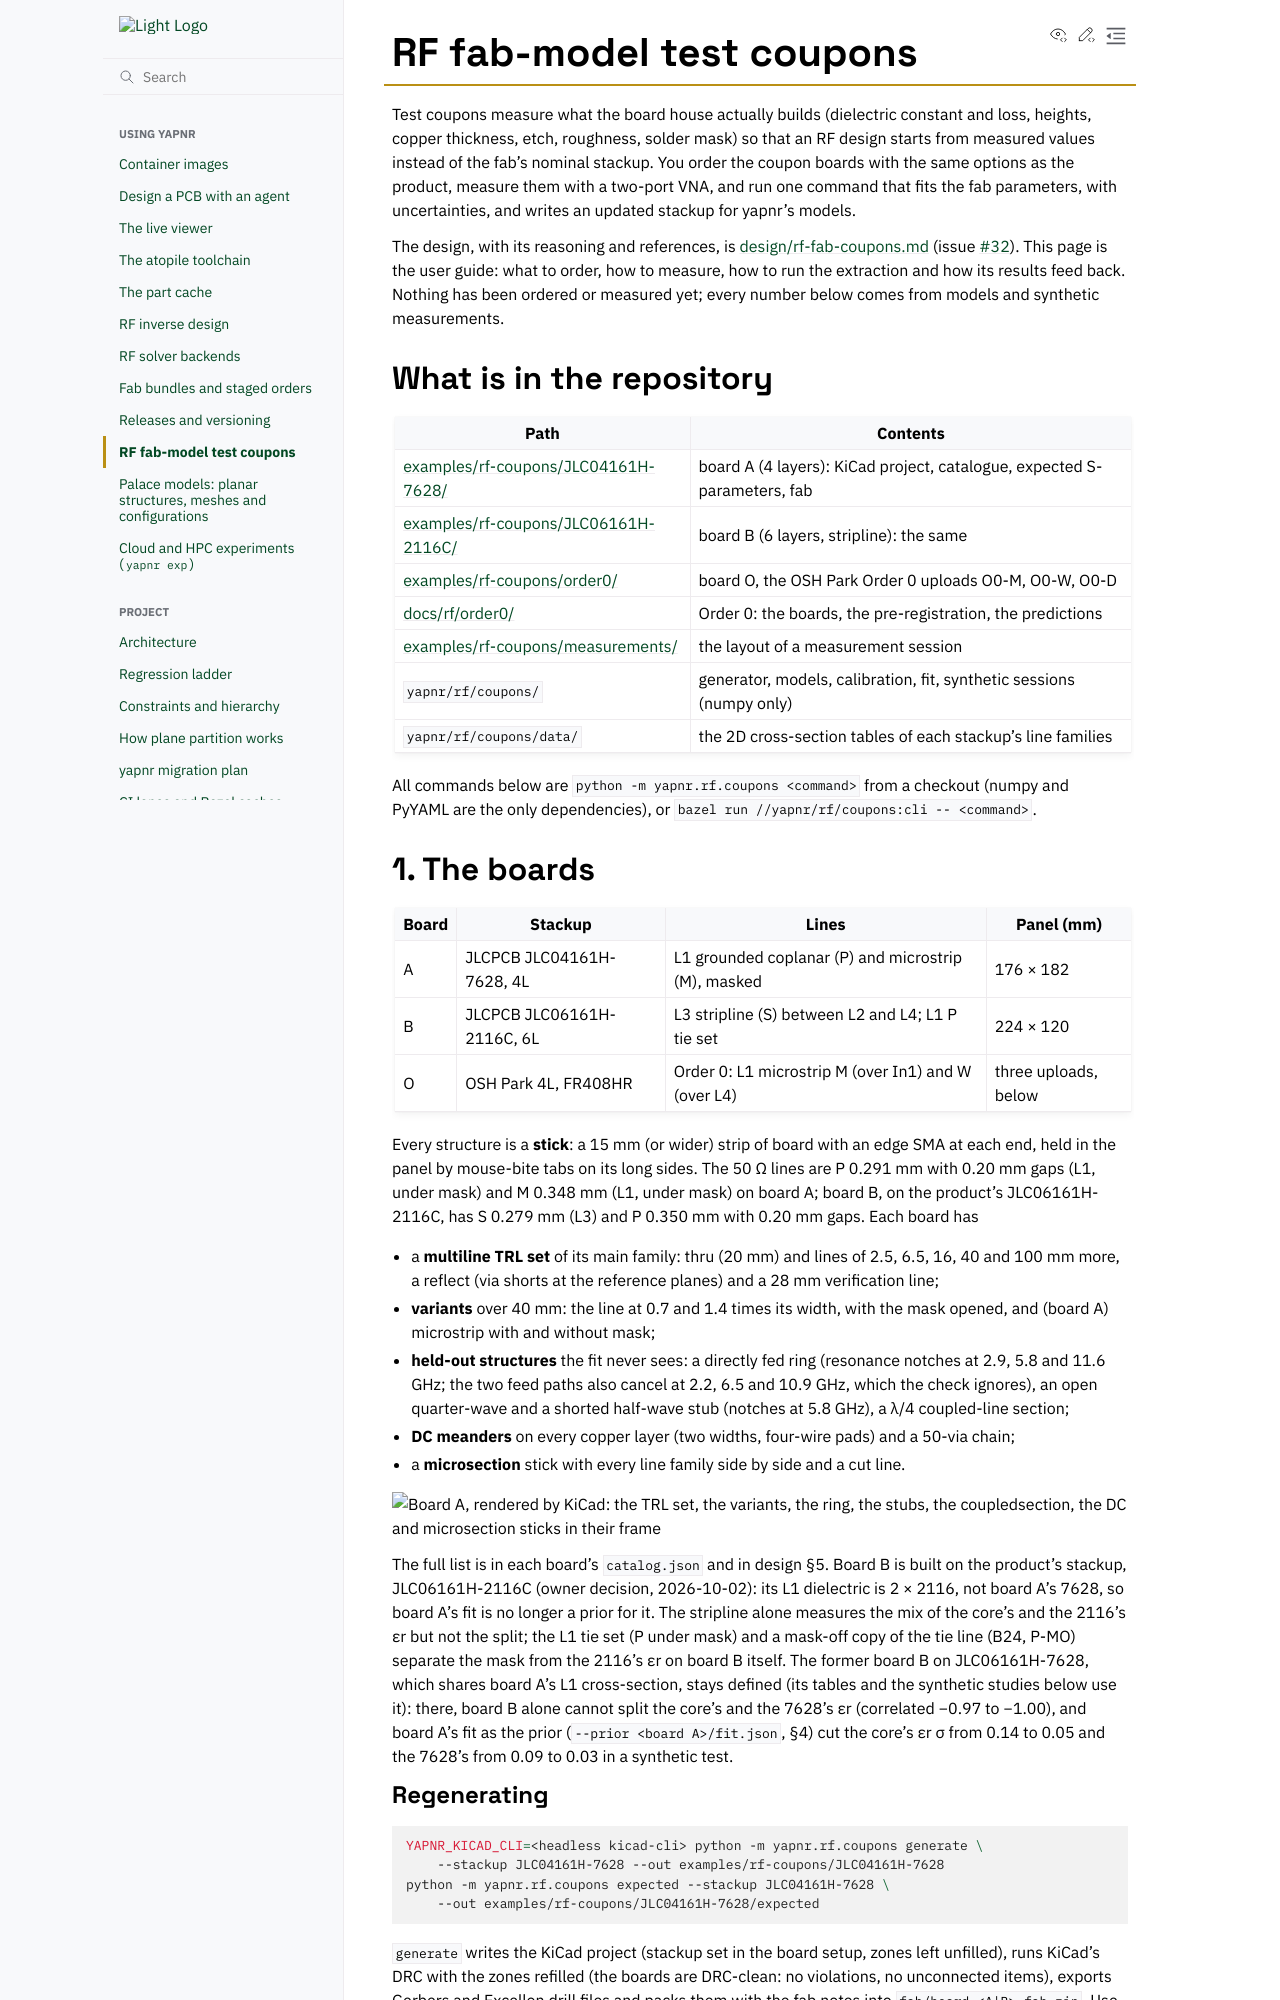

repository: Studio-Fug/yapnr · page: pr-preview/pr-104/docs/rf-fab-coupons.html · generator: sphinx

# RF fab-model test coupons

Test coupons measure what the board house actually builds (dielectric constant and loss, heights,
copper thickness, etch, roughness, solder mask) so that an RF design starts from measured values
instead of the fab's nominal stackup. You order the coupon boards with the same options as the
product, measure them with a two-port VNA, and run one command that fits the fab parameters, with
uncertainties, and writes an updated stackup for yapnr's models.

The design, with its reasoning and references, is
[design/rf-fab-coupons.md](design/rf-fab-coupons.md) (issue
[#32](https://github.com/Studio-Fug/yapnr/issues/32)). This page is the user guide: what to order,
how to measure, how to run the extraction and how its results feed back. Nothing has been ordered
or measured yet; every number below comes from models and synthetic measurements.

## What is in the repository

| Path                                                                               | Contents                                                                 |
| ---------------------------------------------------------------------------------- | ------------------------------------------------------------------------ |
| [examples/rf-coupons/JLC04161H-7628/](../examples/rf-coupons/README.md)            | board A (4 layers): KiCad project, catalogue, expected S-parameters, fab |
| [examples/rf-coupons/JLC06161H-2116C/](../examples/rf-coupons/README.md)           | board B (6 layers, stripline): the same                                  |
| [examples/rf-coupons/order0/](../examples/rf-coupons/order0/README.md)             | board O, the OSH Park Order 0 uploads O0-M, O0-W, O0-D                   |
| [docs/rf/order0/](rf/order0/README.md)                                             | Order 0: the boards, the pre-registration, the predictions               |
| [examples/rf-coupons/measurements/](../examples/rf-coupons/measurements/README.md) | the layout of a measurement session                                      |
| `yapnr/rf/coupons/`                                                                | generator, models, calibration, fit, synthetic sessions (numpy only)     |
| `yapnr/rf/coupons/data/`                                                           | the 2D cross-section tables of each stackup's line families              |

All commands below are `python -m yapnr.rf.coupons <command>` from a checkout (numpy and PyYAML
are the only dependencies), or `bazel run //yapnr/rf/coupons:cli -- <command>`.

## 1. The boards

| Board | Stackup                    | Lines                                               | Panel (mm)           |
| ----- | -------------------------- | --------------------------------------------------- | -------------------- |
| A     | JLCPCB JLC04161H-7628, 4L  | L1 grounded coplanar (P) and microstrip (M), masked | 176 × 182            |
| B     | JLCPCB JLC06161H-2116C, 6L | L3 stripline (S) between L2 and L4; L1 P tie set    | 224 × 120            |
| O     | OSH Park 4L, FR408HR       | Order 0: L1 microstrip M (over In1) and W (over L4) | three uploads, below |

Every structure is a **stick**: a 15 mm (or wider) strip of board with an edge SMA at each end,
held in the panel by mouse-bite tabs on its long sides. The 50 Ω lines are P 0.291 mm with
0.20 mm gaps (L1, under mask) and M 0.348 mm (L1, under mask) on board A; board B, on the
product's JLC06161H-2116C, has S 0.279 mm (L3) and P 0.350 mm with 0.20 mm gaps. Each board has

- a **multiline TRL set** of its main family: thru (20 mm) and lines of 2.5, 6.5, 16, 40 and
  100 mm more, a reflect (via shorts at the reference planes) and a 28 mm verification line;
- **variants** over 40 mm: the line at 0.7 and 1.4 times its width, with the mask opened, and
  (board A) microstrip with and without mask;
- **held-out structures** the fit never sees: a directly fed ring (resonance notches at 2.9, 5.8
  and 11.6 GHz; the two feed paths also cancel at 2.2, 6.5 and 10.9 GHz, which the check
  ignores), an open quarter-wave and a shorted half-wave stub (notches at 5.8 GHz), a λ/4
  coupled-line section;
- **DC meanders** on every copper layer (two widths, four-wire pads) and a 50-via chain;
- a **microsection** stick with every line family side by side and a cut line.

![Board A, rendered by KiCad: the TRL set, the variants, the ring, the stubs, the coupled
section, the DC and microsection sticks in their frame](images/rf-coupon-board-a.png)

The full list is in each board's `catalog.json` and in design §5. Board B is built on the
product's stackup, JLC06161H-2116C (owner decision, 2026-10-02): its L1 dielectric is 2 × 2116, not
board A's 7628, so board A's fit is no longer a prior for it. The stripline alone measures the
mix of the core's and the 2116's εr but not the split; the L1 tie set (P under mask) and a
mask-off copy of the tie line (B24, P-MO) separate the mask from the 2116's εr on board B itself.
The former board B on JLC06161H-7628, which shares board A's L1 cross-section, stays defined (its
tables and the synthetic studies below use it): there, board B alone cannot split the core's and
the 7628's εr (correlated −0.97 to −1.00), and board A's fit as the prior (`--prior <board
A>/fit.json`, §4) cut the core's εr σ from 0.14 to 0.05 and the 7628's from 0.09 to 0.03 in a
synthetic test.
